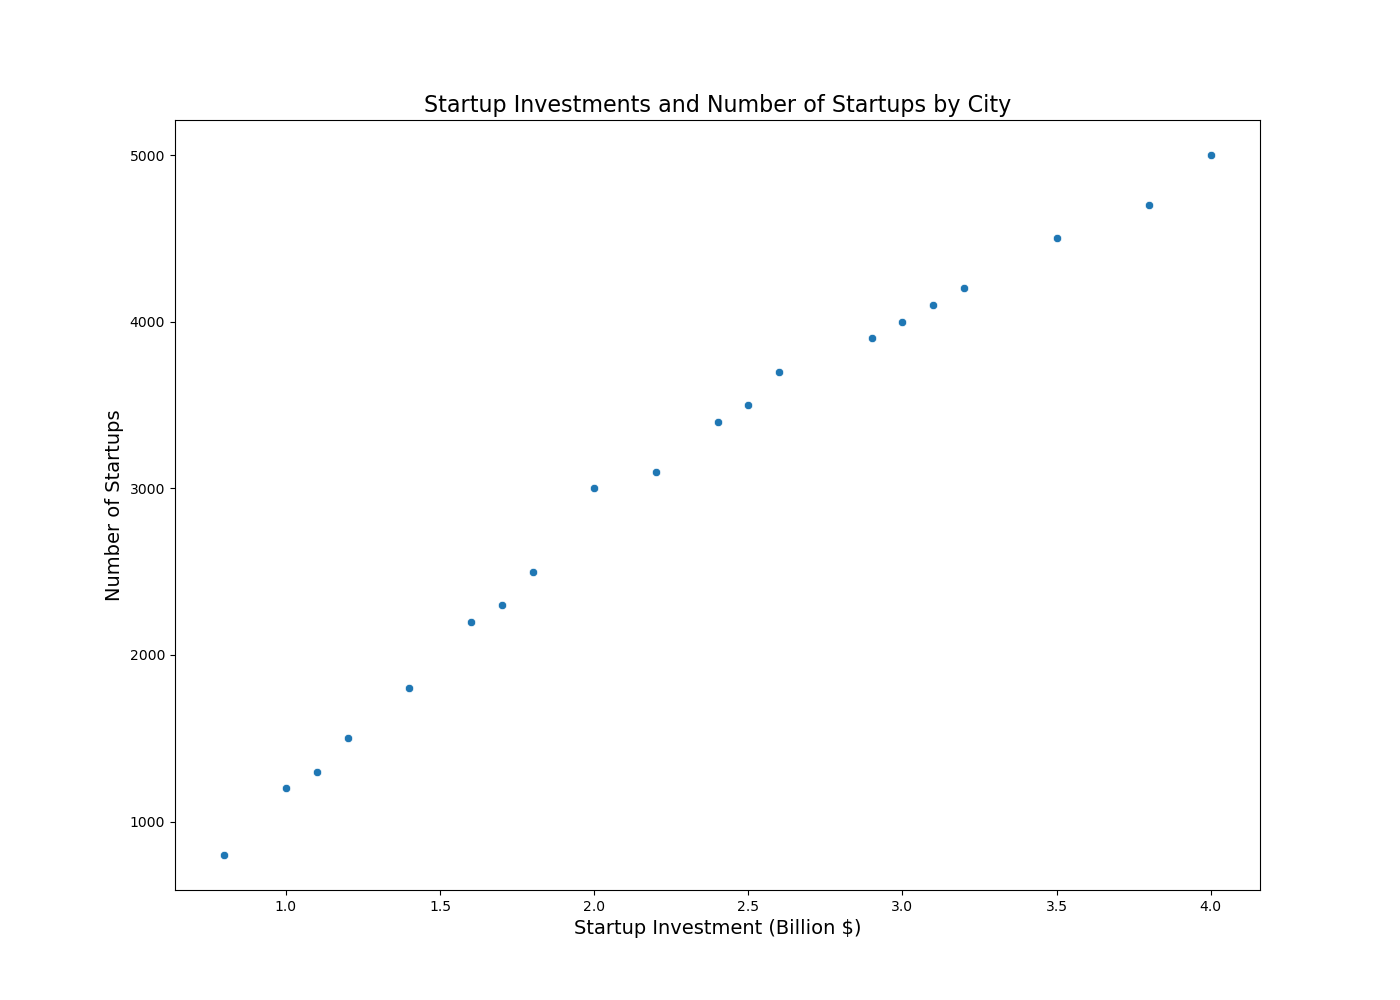

The data file committed next to this chart (first rows):
City, Startup_Investment_Billion, Number_of_Startups
London, 3.5, 4500
New York, 4.0, 5000
Los Angeles, 2.5, 3500
Tokyo, 2.0, 3000
Paris, 1.8, 2500
Berlin, 1.6, 2200
Moscow, 1.2, 1500
Beijing, 3.8, 4700
Sydney, 2.2, 3100
Rio de Janeiro, 1.0, 1200
Cairo, 0.8, 800
Mumbai, 3.0, 4000
Chicago, 2.6, 3700
Toronto, 2.4, 3400
Mexico City, 1.4, 1800
Seoul, 3.2, 4200
Madrid, 1.7, 2300
Johannesburg, 1.1, 1300
Dubai, 2.9, 3900
Singapore, 3.1, 4100
